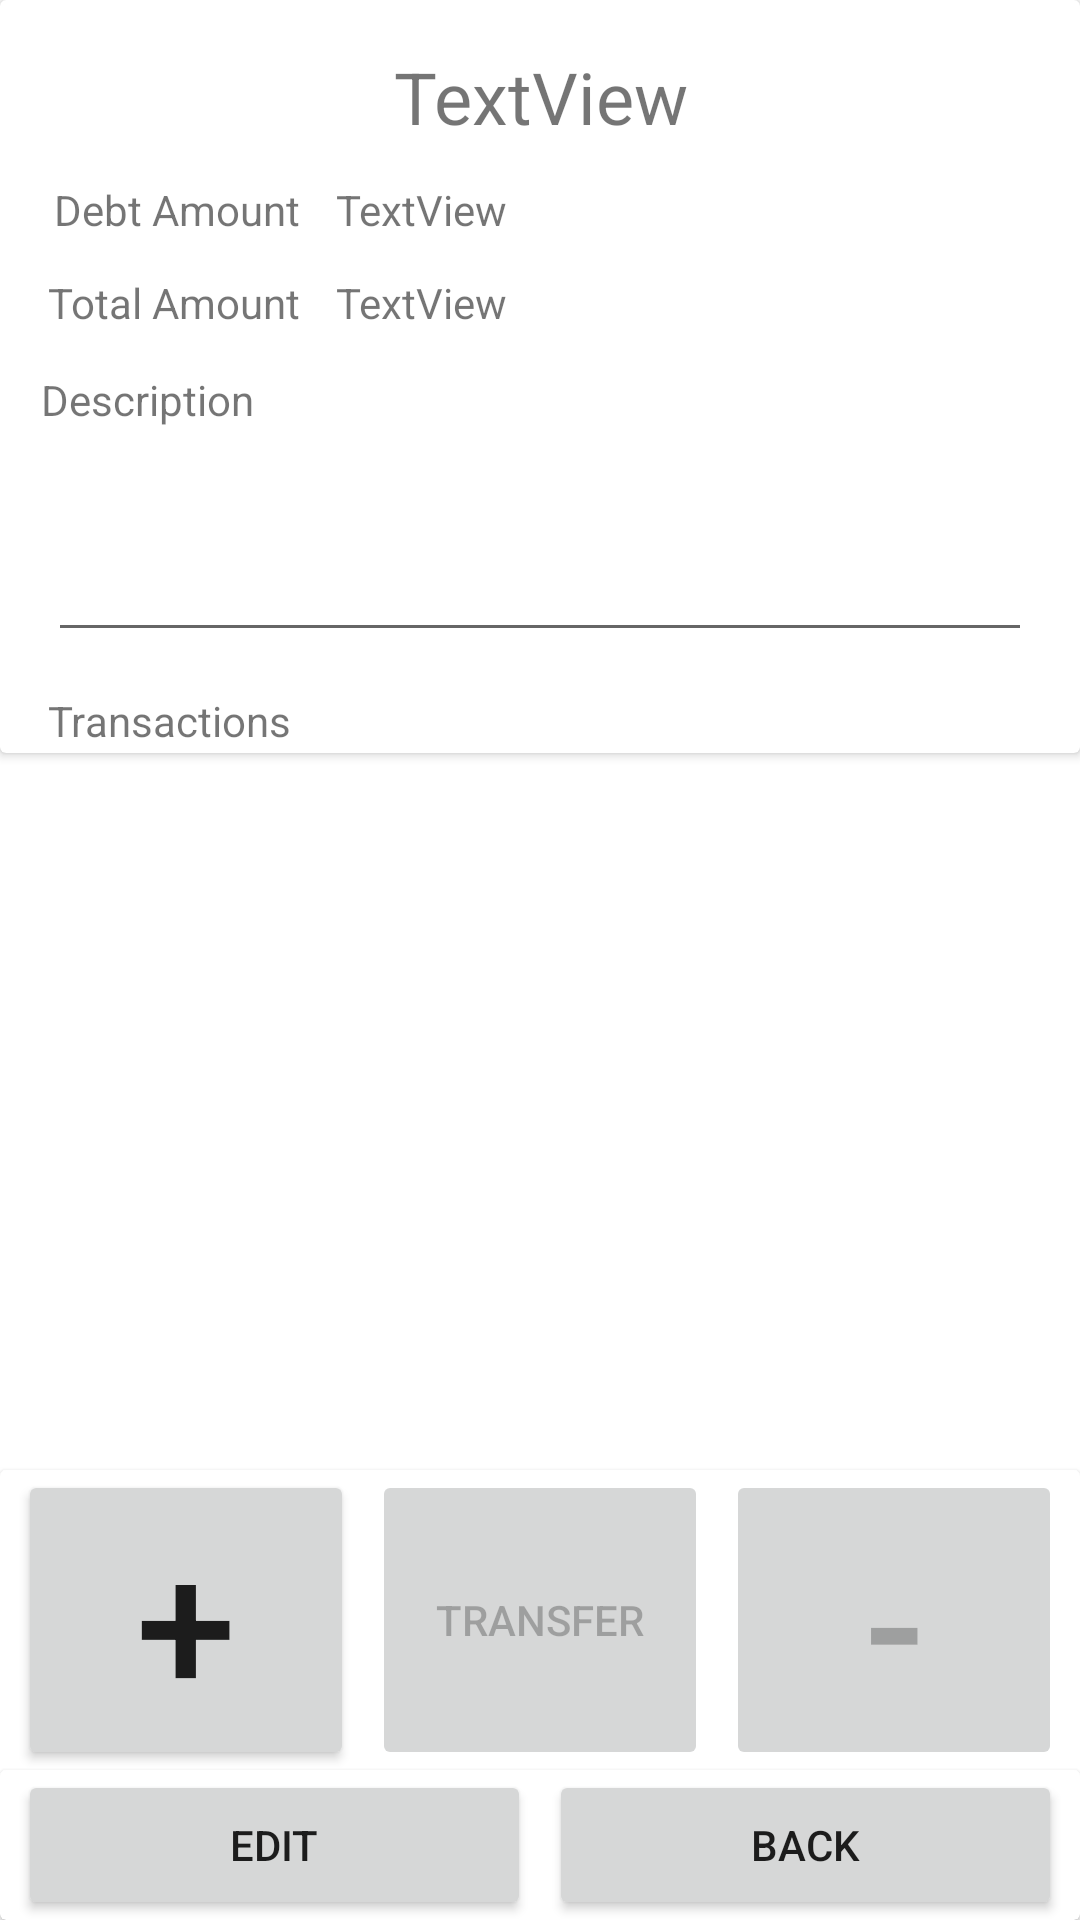

This screen was rendered from an Android layout file. Write that file and the resources it references.
<!-- AndroidManifest.xml: application theme Theme.BudgetTracker -->
<!-- res/layout/activity_main_debt.xml -->
<?xml version="1.0" encoding="utf-8"?>
<androidx.constraintlayout.widget.ConstraintLayout xmlns:android="http://schemas.android.com/apk/res/android"
    xmlns:app="http://schemas.android.com/apk/res-auto"
    xmlns:tools="http://schemas.android.com/tools"
    android:layout_width="match_parent"
    android:layout_height="match_parent"
    tools:context=".MainDebtActivity">

    <androidx.cardview.widget.CardView
        android:id="@+id/cvMainDebtHeader"
        android:layout_width="0dp"
        android:layout_height="251dp"
        app:layout_constraintEnd_toEndOf="parent"
        app:layout_constraintStart_toStartOf="parent"
        app:layout_constraintTop_toTopOf="parent">

        <androidx.constraintlayout.widget.ConstraintLayout
            android:id="@+id/Constraint"
            android:layout_width="match_parent"
            android:layout_height="match_parent">

            <TextView
                android:id="@+id/tvMainDebtName"
                android:layout_width="0dp"
                android:layout_height="wrap_content"
                android:layout_marginStart="16dp"
                android:layout_marginTop="16dp"
                android:layout_marginEnd="16dp"
                android:gravity="center"
                android:text="TextView"
                android:textSize="24sp"
                app:layout_constraintEnd_toEndOf="parent"
                app:layout_constraintStart_toStartOf="parent"
                app:layout_constraintTop_toTopOf="parent" />

            <TextView
                android:id="@+id/tvMainDebtDebtAmountLabel"
                android:layout_width="wrap_content"
                android:layout_height="wrap_content"
                android:layout_marginStart="18dp"
                android:layout_marginTop="12dp"
                android:text="Debt Amount"
                app:layout_constraintStart_toStartOf="parent"
                app:layout_constraintTop_toBottomOf="@+id/tvMainDebtName" />

            <TextView
                android:id="@+id/tvMainDebtTotalAmountLabel"
                android:layout_width="wrap_content"
                android:layout_height="wrap_content"
                android:layout_marginStart="16dp"
                android:layout_marginTop="12dp"
                android:text="Total Amount"
                app:layout_constraintStart_toStartOf="parent"
                app:layout_constraintTop_toBottomOf="@+id/tvMainDebtDebtAmountLabel" />

            <EditText
                android:id="@+id/etMainDebtDescription"
                android:layout_width="0dp"
                android:layout_height="73dp"
                android:layout_marginStart="16dp"
                android:layout_marginEnd="16dp"
                android:editable="false"
                android:ems="10"
                android:gravity="start|top"
                android:inputType="none"
                android:textSize="14sp"
                app:layout_constraintBottom_toTopOf="@+id/tvMainDebtTransactionsLabel"
                app:layout_constraintEnd_toEndOf="parent"
                app:layout_constraintHorizontal_bias="0.5"
                app:layout_constraintStart_toStartOf="parent"
                app:layout_constraintTop_toBottomOf="@+id/tvMainDebtDescriptionLabel"
                tools:ignore="SpeakableTextPresentCheck" />

            <TextView
                android:id="@+id/tvMainDebtDescriptionLabel"
                android:layout_width="wrap_content"
                android:layout_height="wrap_content"
                android:layout_marginTop="12dp"
                android:editable="false"
                android:text="Description"
                app:layout_constraintBottom_toTopOf="@+id/etMainDebtDescription"
                app:layout_constraintEnd_toEndOf="parent"
                app:layout_constraintHorizontal_bias="0.047"
                app:layout_constraintStart_toStartOf="parent"
                app:layout_constraintTop_toBottomOf="@+id/tvMainDebtTotalAmountLabel"
                app:layout_constraintVertical_bias="1.0" />

            <TextView
                android:id="@+id/tvMainDebtDebtAmount"
                android:layout_width="0dp"
                android:layout_height="wrap_content"
                android:layout_marginStart="12dp"
                android:layout_marginTop="12dp"
                android:layout_marginEnd="16dp"
                android:text="TextView"
                app:layout_constraintEnd_toEndOf="parent"
                app:layout_constraintStart_toEndOf="@+id/tvMainDebtDebtAmountLabel"
                app:layout_constraintTop_toBottomOf="@+id/tvMainDebtName" />

            <TextView
                android:id="@+id/tvMainDebtTotalAmount"
                android:layout_width="0dp"
                android:layout_height="wrap_content"
                android:layout_marginStart="12dp"
                android:layout_marginTop="12dp"
                android:layout_marginEnd="16dp"
                android:text="TextView"
                app:layout_constraintEnd_toEndOf="parent"
                app:layout_constraintStart_toEndOf="@+id/tvMainDebtTotalAmountLabel"
                app:layout_constraintTop_toBottomOf="@+id/tvMainDebtDebtAmount" />

            <TextView
                android:id="@+id/tvMainDebtTransactionsLabel"
                android:layout_width="wrap_content"
                android:layout_height="wrap_content"
                android:layout_marginStart="16dp"
                android:layout_marginTop="12dp"
                android:text="Transactions"
                app:layout_constraintBottom_toBottomOf="parent"
                app:layout_constraintStart_toStartOf="parent"
                app:layout_constraintTop_toBottomOf="@+id/etMainDebtDescription" />

            <ImageView
                android:id="@+id/ivDebtCompeltedMark"
                android:layout_width="60dp"
                android:layout_height="60dp"
                android:layout_marginEnd="16dp"
                android:visibility="invisible"
                app:layout_constraintBottom_toTopOf="@+id/etMainDebtDescription"
                app:layout_constraintEnd_toEndOf="parent"
                app:layout_constraintTop_toBottomOf="@+id/tvMainDebtName"
                app:srcCompat="@drawable/checkmark" />
        </androidx.constraintlayout.widget.ConstraintLayout>
    </androidx.cardview.widget.CardView>

    <androidx.recyclerview.widget.RecyclerView
        android:id="@+id/rvTransactionMd"
        android:layout_width="0dp"
        android:layout_height="0dp"
        app:layout_constraintBottom_toTopOf="@+id/cmMainDebtButtons"
        app:layout_constraintEnd_toEndOf="parent"
        app:layout_constraintHorizontal_bias="0.0"
        app:layout_constraintStart_toStartOf="parent"
        app:layout_constraintTop_toBottomOf="@+id/cvMainDebtHeader"
        app:layout_constraintVertical_bias="0.0" />

    <androidx.cardview.widget.CardView
        android:id="@+id/cmMainDebtButtons"
        android:layout_width="0dp"
        android:layout_height="150dp"
        app:layout_constraintBottom_toBottomOf="parent"
        app:layout_constraintEnd_toEndOf="parent"
        app:layout_constraintStart_toStartOf="parent">

        <androidx.constraintlayout.widget.ConstraintLayout
            android:layout_width="match_parent"
            android:layout_height="match_parent">

            <Button
                android:id="@+id/bAddTransactionMd"
                android:layout_width="0dp"
                android:layout_height="100dp"
                android:layout_marginStart="6dp"
                android:layout_marginEnd="3dp"
                android:text="+"
                android:textSize="60sp"
                app:layout_constraintEnd_toStartOf="@+id/bTransferTransactionMd"
                app:layout_constraintHorizontal_bias="0.5"
                app:layout_constraintStart_toStartOf="parent"
                app:layout_constraintTop_toTopOf="parent" />

            <Button
                android:id="@+id/bSubTransactionMd"
                android:layout_width="0dp"
                android:layout_height="100dp"
                android:layout_marginStart="3dp"
                android:layout_marginEnd="6dp"
                android:enabled="false"
                android:text="-"
                android:textSize="60sp"
                app:layout_constraintEnd_toEndOf="parent"
                app:layout_constraintHorizontal_bias="0.5"
                app:layout_constraintStart_toEndOf="@+id/bTransferTransactionMd"
                app:layout_constraintTop_toTopOf="parent" />

            <androidx.cardview.widget.CardView
                android:id="@+id/cvBackAndEditMd"
                android:layout_width="match_parent"
                android:layout_height="0dp"
                app:layout_constraintBottom_toBottomOf="parent"
                app:layout_constraintTop_toBottomOf="@+id/bTransferTransactionMd">

                <androidx.constraintlayout.widget.ConstraintLayout
                    android:layout_width="match_parent"
                    android:layout_height="match_parent">

                    <Button
                        android:id="@+id/bEditMd"
                        android:layout_width="0dp"
                        android:layout_height="0dp"
                        android:layout_marginStart="6dp"
                        android:layout_marginEnd="3dp"
                        android:text="Edit"
                        app:layout_constraintBottom_toBottomOf="parent"
                        app:layout_constraintEnd_toStartOf="@+id/bBackDebt"
                        app:layout_constraintHorizontal_bias="0.5"
                        app:layout_constraintStart_toStartOf="parent"
                        app:layout_constraintTop_toTopOf="parent" />

                    <Button
                        android:id="@+id/bBackDebt"
                        android:layout_width="0dp"
                        android:layout_height="0dp"
                        android:layout_marginStart="3dp"
                        android:layout_marginEnd="6dp"
                        android:text="Back"
                        app:layout_constraintBottom_toBottomOf="parent"
                        app:layout_constraintEnd_toEndOf="parent"
                        app:layout_constraintHorizontal_bias="0.5"
                        app:layout_constraintStart_toEndOf="@+id/bEditMd"
                        app:layout_constraintTop_toTopOf="parent" />
                </androidx.constraintlayout.widget.ConstraintLayout>

            </androidx.cardview.widget.CardView>

            <Button
                android:id="@+id/bTransferTransactionMd"
                android:layout_width="0dp"
                android:layout_height="100dp"
                android:layout_marginStart="3dp"
                android:layout_marginEnd="3dp"
                android:enabled="false"
                android:text="Transfer"
                app:layout_constraintEnd_toStartOf="@+id/bSubTransactionMd"
                app:layout_constraintHorizontal_bias="0.5"
                app:layout_constraintStart_toEndOf="@+id/bAddTransactionMd"
                app:layout_constraintTop_toTopOf="parent" />

        </androidx.constraintlayout.widget.ConstraintLayout>
    </androidx.cardview.widget.CardView>
</androidx.constraintlayout.widget.ConstraintLayout>
<!-- resources referenced by this layout -->
<resources>
  <style name="Theme.BudgetTracker" parent="Theme.MaterialComponents.DayNight.DarkActionBar">
          
          <item name="colorPrimary">@color/purple_500</item>
          <item name="colorPrimaryVariant">@color/purple_700</item>
          <item name="colorOnPrimary">@color/white</item>
          
          <item name="colorSecondary">@color/teal_200</item>
          <item name="colorSecondaryVariant">@color/teal_700</item>
          <item name="colorOnSecondary">@color/black</item>
          
          <item name="android:statusBarColor">?attr/colorPrimaryVariant</item>
          
          <item name="debtItemColor">@color/debt_item_yellow</item>
          <item name="savingsItemColor">@color/savings_item_green</item>
          <item name="walletItemColor">@color/wallet_item_blue</item>
      </style>
  <color name="purple_500">#FF6200EE</color>
  <color name="purple_700">#FF3700B3</color>
  <color name="white">#FFFFFFFF</color>
  <color name="teal_200">#FF03DAC5</color>
  <color name="teal_700">#FF018786</color>
  <color name="black">#FF000000</color>
  <color name="debt_item_yellow">#FFF7AF</color>
  <color name="savings_item_green">#D9FAB3</color>
  <color name="wallet_item_blue">#ADE5FF</color>
</resources>
